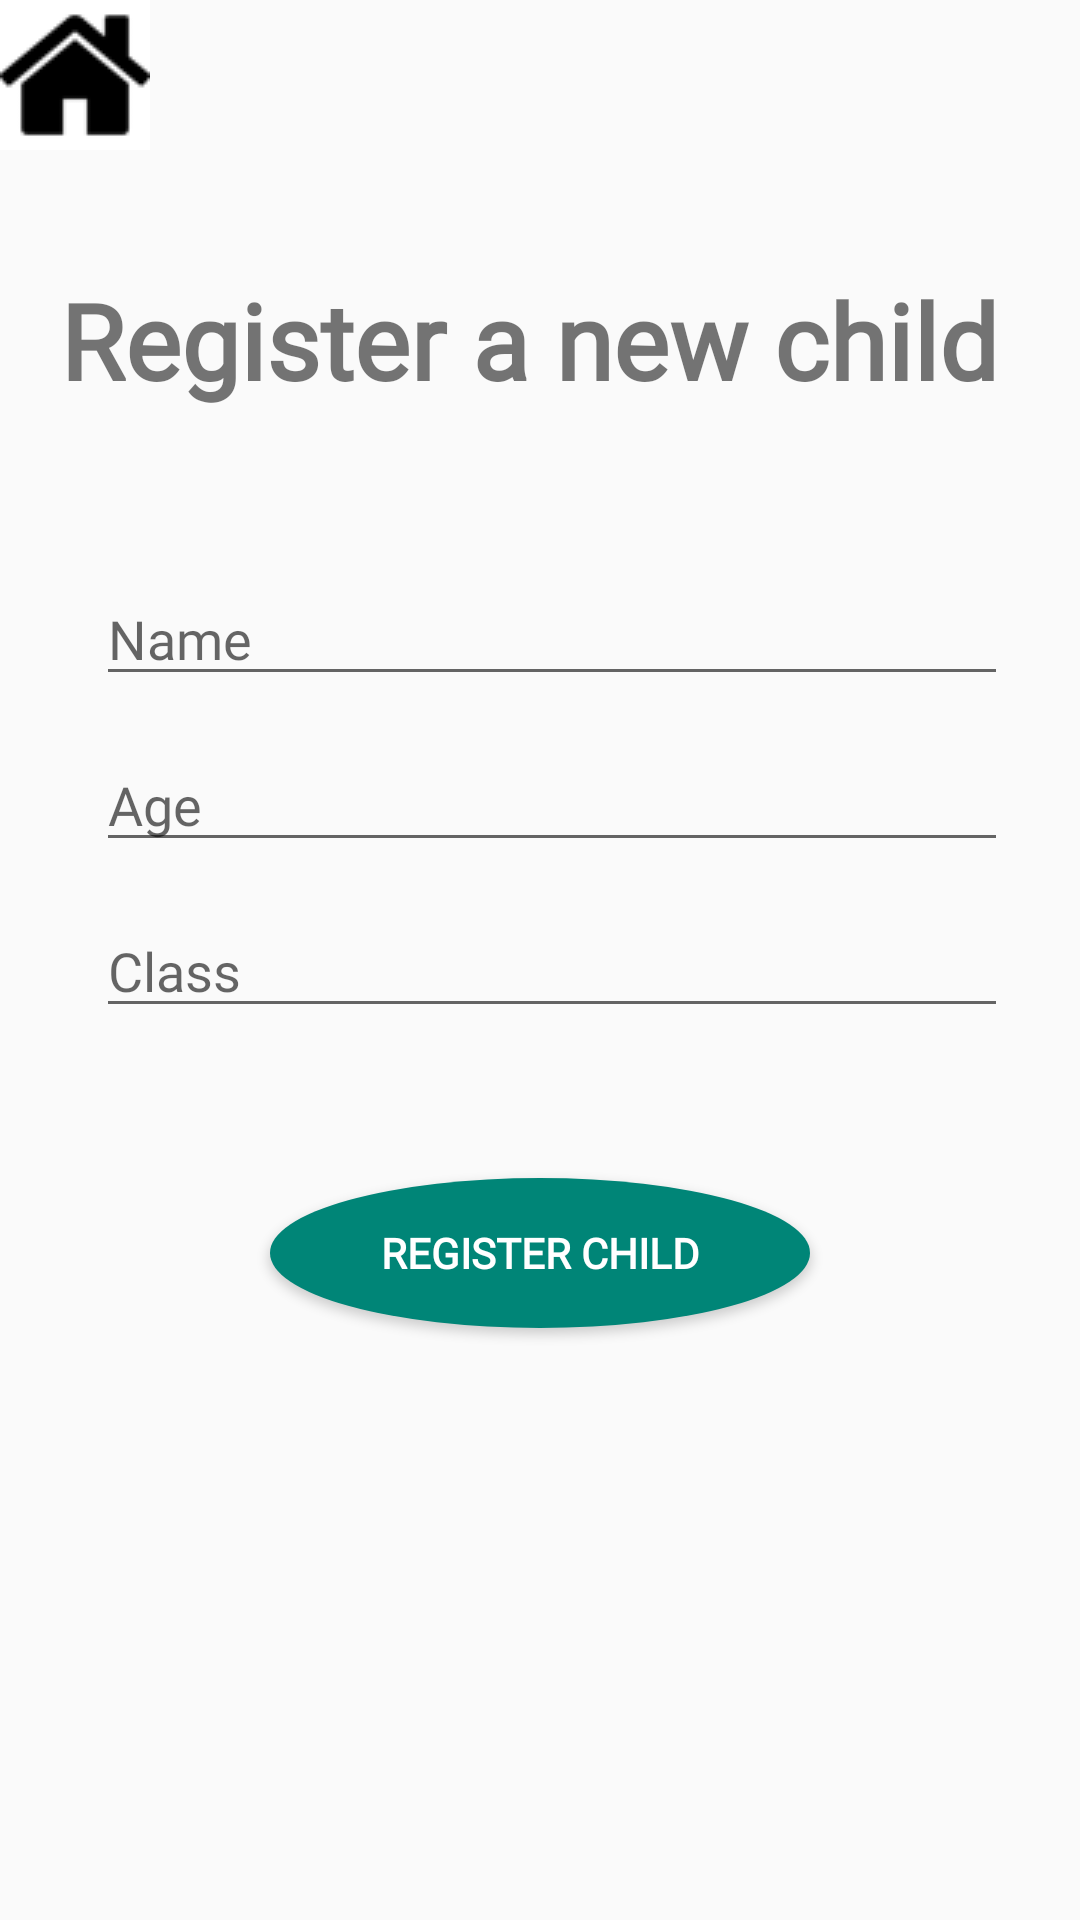

Produce the Android XML layout that renders to this screen, including the resource entries it uses.
<!-- AndroidManifest.xml: application theme AppTheme -->
<!-- res/layout/fragment_home.xml -->
<?xml version="1.0" encoding="utf-8"?>
<LinearLayout xmlns:android="http://schemas.android.com/apk/res/android"
    android:orientation="vertical" android:layout_width="match_parent"
    android:layout_height="match_parent"
    android:background="@drawable/little_girl_orange"
    android:backgroundTint="#70FFFFFF"
    android:backgroundTintMode="src_over">


    
    <ImageView
        android:layout_width="50dp"
        android:layout_height="50dp"
        android:src="@drawable/home"/>


    <TextView
        android:layout_width="match_parent"
        android:layout_height="wrap_content"
        android:text="Register a new child"
        android:layout_marginLeft="20dp"
        android:textStyle="bold"
        android:textSize="35sp"
        android:fontFamily="@font/comicsans"
        android:layout_marginTop="40dp"/>
    <EditText
        android:id="@+id/editTextChildName"
        android:layout_width="match_parent"
        android:layout_height="wrap_content"
        android:layout_marginRight="24dp"
        android:hint="Name"
        android:fontFamily="@font/comicsans"
        android:layout_marginLeft="32dp"
        android:layout_marginTop="40dp"
        android:paddingTop="24dp" />
    <EditText
        android:id="@+id/editTextChildAge"
        android:layout_width="match_parent"
        android:layout_height="wrap_content"
        android:layout_marginRight="24dp"
        android:hint="Age"
        android:fontFamily="@font/comicsans"
        android:layout_marginLeft="32dp"
        android:paddingTop="24dp" />
    <EditText
        android:id="@+id/editTextChildClass"
        android:layout_width="match_parent"
        android:layout_height="wrap_content"
        android:layout_marginRight="24dp"
        android:hint="Class"
        android:fontFamily="@font/comicsans"
        android:layout_marginLeft="32dp"
        android:paddingTop="24dp" />

    <Button
        android:id="@+id/registerChildButton"
        android:layout_width="180dp"
        android:layout_height="50dp"
        android:layout_gravity="center_horizontal"
        android:background="@drawable/round_shape"
        android:layout_marginTop="50dp"
        android:textStyle="bold"
        android:fontFamily="@font/comicsans"
        android:text="Register Child"
        android:textColor="#ffffff" />

</LinearLayout>
<!-- resources referenced by this layout -->
<resources>
  <!-- drawable home: png bitmap (drawable, 1225 bytes) -->
  <!-- drawable round_shape (drawable) -->
  <?xml version="1.0" encoding="utf-8"?>
      <selector xmlns:android="http://schemas.android.com/apk/res/android">
          <item>
              <shape android:shape="oval">
                  <size android:width="100dp"
                      android:height="100dp"/>
                  <solid android:color="@color/colorPrimary"/>
              </shape>
          </item>
      </selector>
  <style name="AppTheme" parent="Theme.AppCompat.Light.DarkActionBar">
          
          <item name="colorPrimary">@color/colorPrimary</item>
          <item name="colorPrimaryDark">@color/colorPrimaryDark</item>
          <item name="colorAccent">@color/colorAccent</item>
      </style>
  <color name="colorPrimary">#008577</color>
  <color name="colorPrimaryDark">#00574B</color>
  <color name="colorAccent">#D81B60</color>
</resources>
